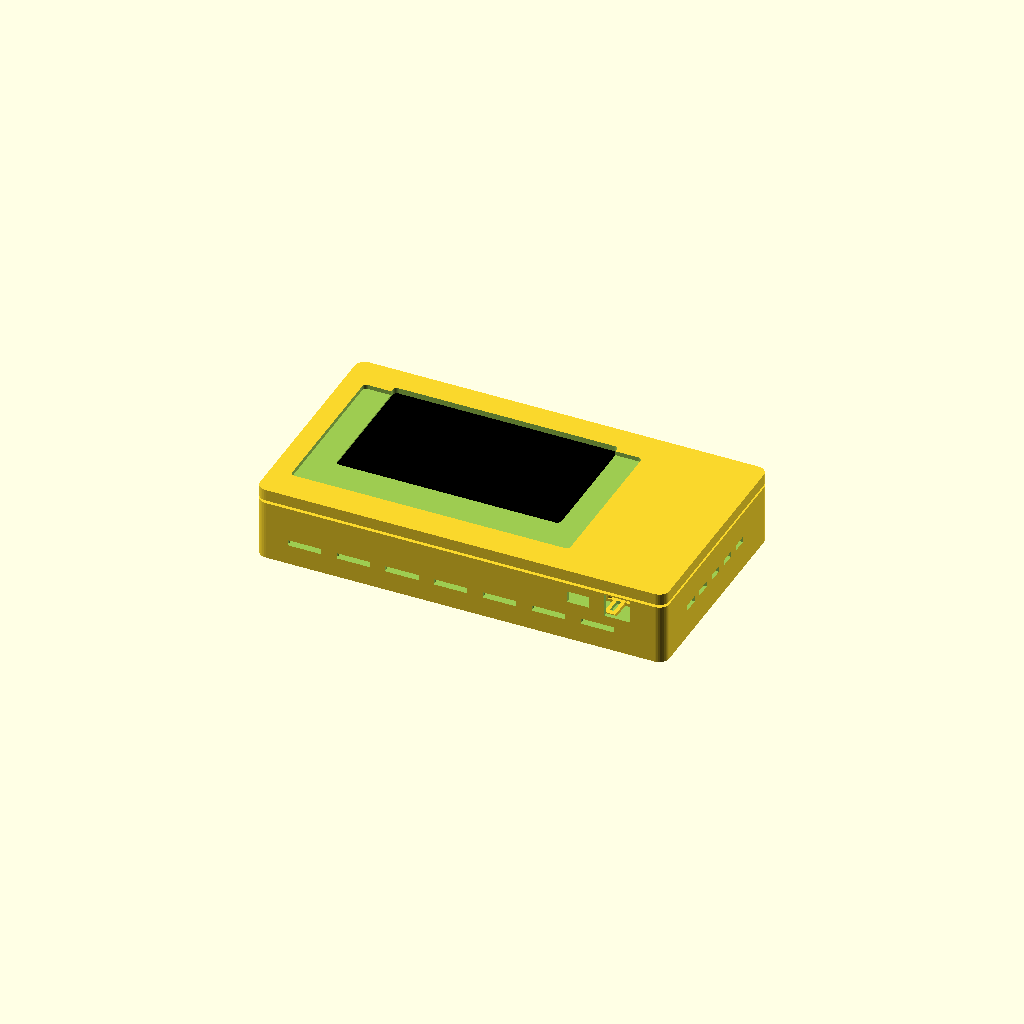
Cell 1 — every parameter at its default value.
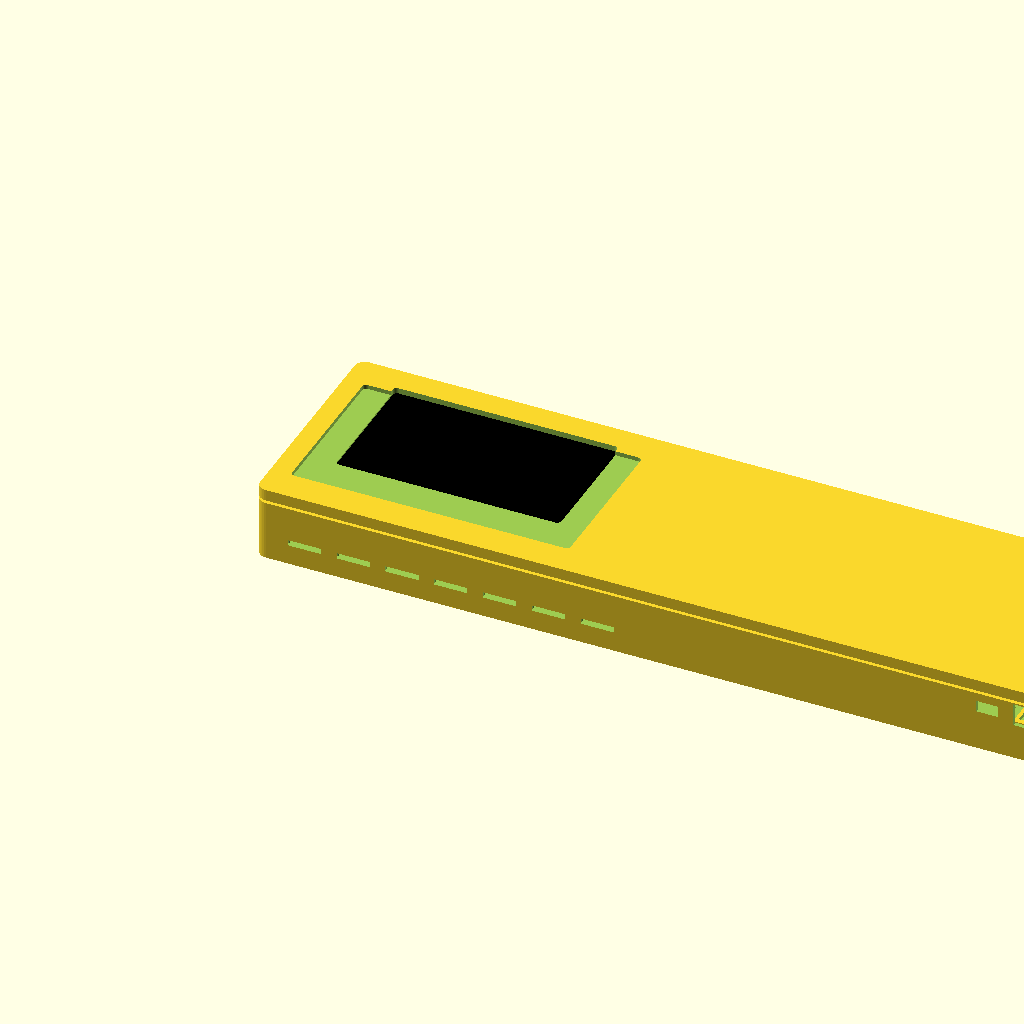
Cell 2: case_w = 570 (everything else at default).
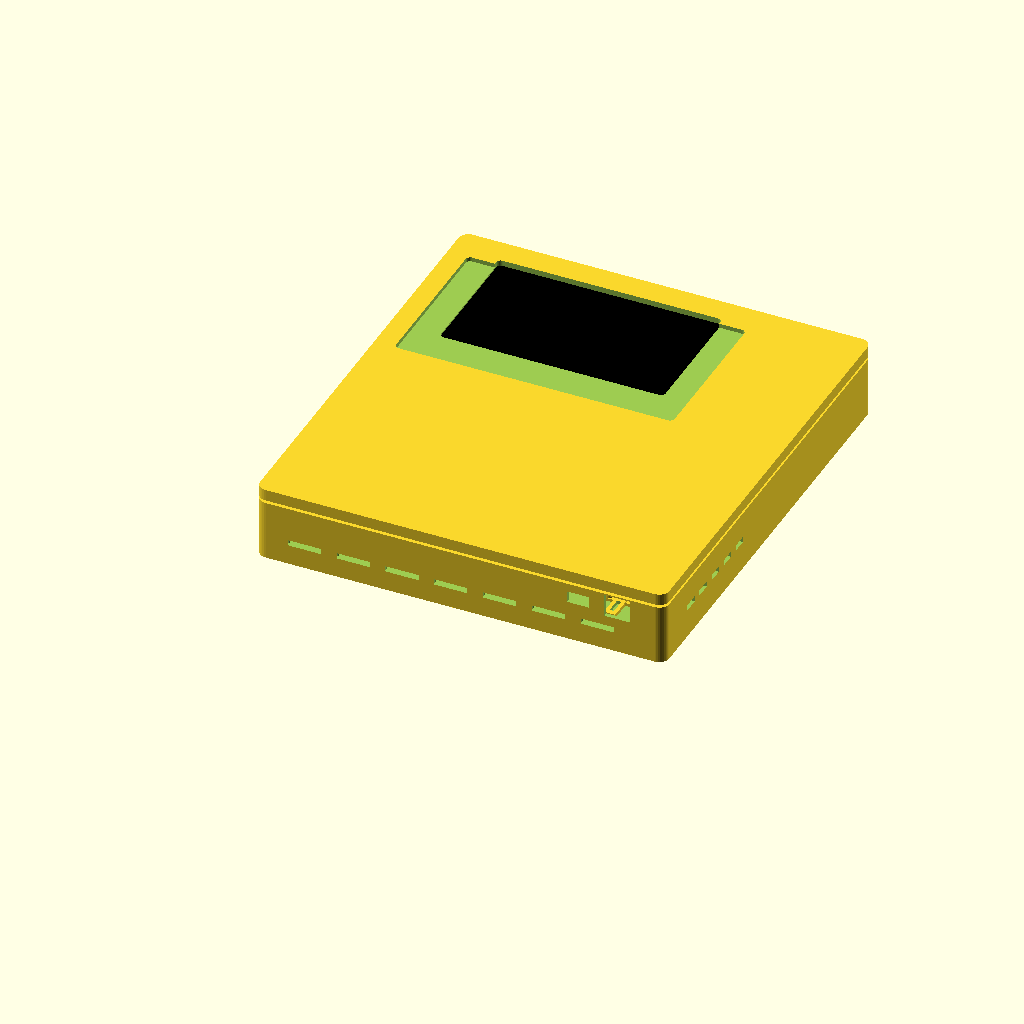
Cell 3: case_h = 310 (everything else at default).
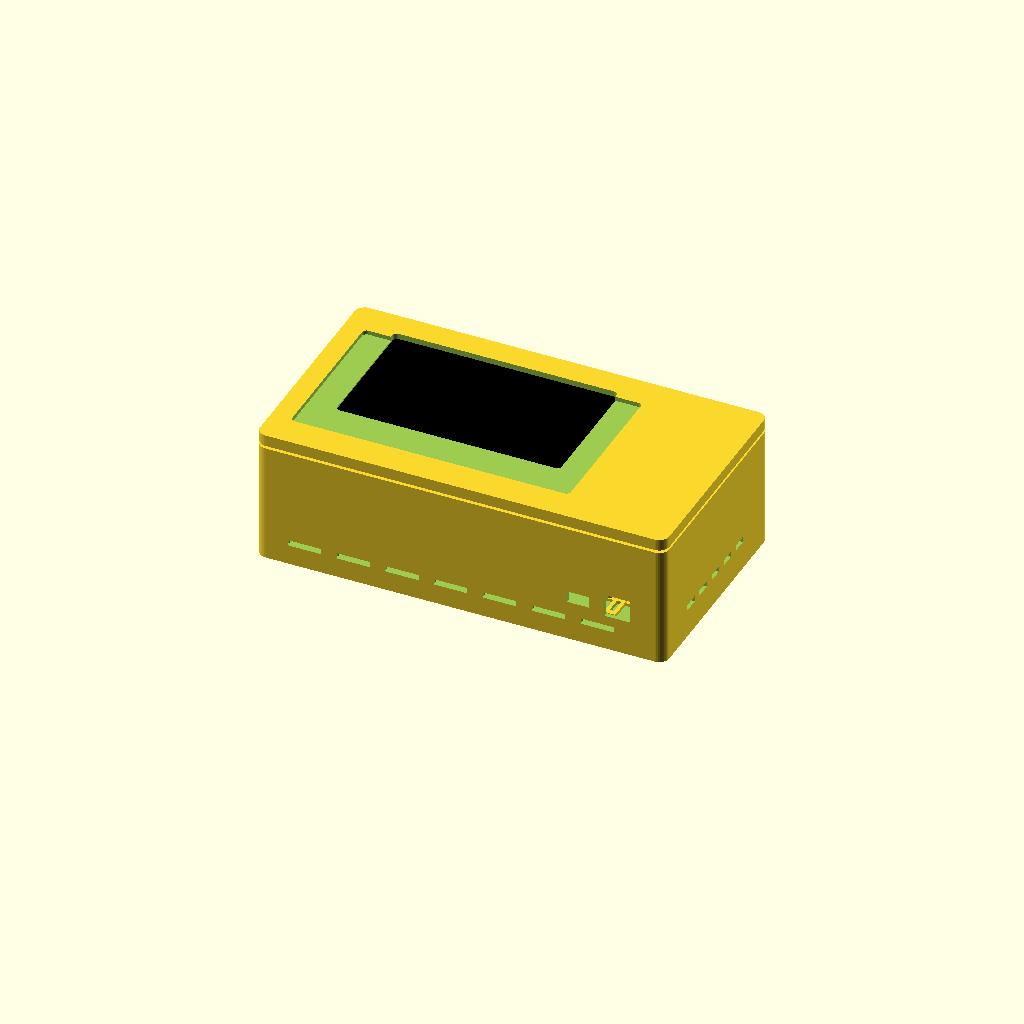
Cell 4: rear_depth = 84 (everything else at default).
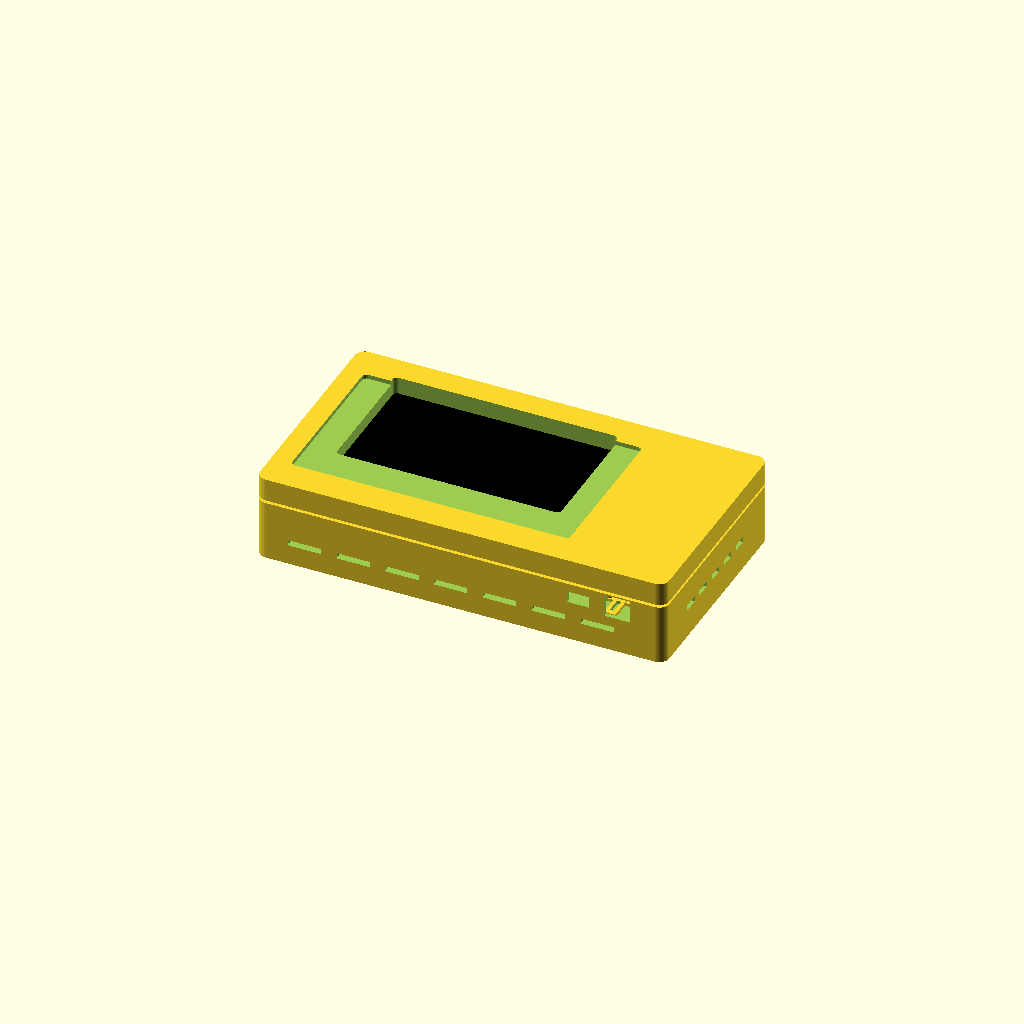
Cell 5: the same model with front_depth = 16.
All cells are drawn from one camera (rotation 55°, 0°, 25°, orthographic, colour scheme Cornfield), so only the parameter changes between them.
OpenSCAD source file RFID_Pi/rfid_terminal_enclosure.scad:
/*
  ManageIO RFID terminal enclosure

  Target stack:
  - Raspberry Pi 4 Model B
  - Official Raspberry Pi 7-inch touchscreen
  - RC522/MFRC522 RFID reader behind the front-right tap area

  Usage:
  - Set part = "front", "rear", "fit_check", or "preview".
  - Export the selected part as STL from OpenSCAD.
  - Print fit_check first and adjust the parameters below before printing full parts.
*/

part = "preview"; // "front", "rear", "fit_check", "preview"

$fn = 36;

// Overall enclosure dimensions.
case_w = 285;
case_h = 155;
rear_depth = 42;
front_depth = 8;
wall = 3;
corner_r = 7;
fit_check_height = 4;

// Official 7-inch touchscreen opening and retaining lip.
display_visible_w = 155;
display_visible_h = 87;
display_bezel_clearance = 1.2;
display_outer_w = 194;
display_outer_h = 110;
display_frame_x = 14;
display_opening_y = 18;
display_lip = 5;

// Raspberry Pi 4 dimensions and mounting hole spacing.
pi_w = 85;
pi_h = 56;
pi_hole_dx = 58;
pi_hole_dy = 49;
pi_mount_x = 22;
pi_mount_y = 56;
standoff_d = 7;
standoff_h = 8;
screw_d = 2.8;

// RC522 reader. Adjust for the exact module used.
// AZ-Delivery RC522 kit board: 40 x 60 mm, 13.56 MHz, SPI, 3.3 V.
rc522_w = 40;
rc522_h = 60;
rc522_hole_dx = 34;
rc522_hole_dy = 54;
rc522_mount_x = 224;
rc522_mount_y = 48;
tap_area_d = 60;
rc522_standoff_h = rear_depth - 10;

// Thermal management for Raspberry Pi 4.
fan_grille_x = 64;
fan_grille_y = 86;
fan_grille_d = 34;
fan_mount_spacing = 24;
heat_slot_w = 24;
heat_slot_h = 4;

// Cable openings.
usb_c_cutout_w = 15;
usb_c_cutout_h = 8;
rj45_cutout_w = 18;
rj45_cutout_h = 16;
cable_exit_y = 28;

module rounded_box(size, r) {
    hull() {
        for (x = [r, size[0] - r])
            for (y = [r, size[1] - r])
                translate([x, y, 0])
                    cylinder(h = size[2], r = r);
    }
}

module screw_hole(h) {
    cylinder(h = h + 0.4, d = screw_d, center = false);
}

module standoff(x, y, h = standoff_h) {
    translate([x, y, wall])
        difference() {
            cylinder(h = h, d = standoff_d);
            translate([0, 0, -0.2])
                screw_hole(h + 0.4);
        }
}

module mount_pattern(origin_x, origin_y, dx, dy, h = standoff_h) {
    for (x = [0, dx])
        for (y = [0, dy])
            standoff(origin_x + x, origin_y + y, h);
}

module cable_tie_anchor(x, y, rot = 0) {
    translate([x, y, wall])
        rotate([0, 0, rot])
            difference() {
                cube([18, 8, 5], center = true);
                translate([0, 0, -0.2])
                    cube([11, 3, 6], center = true);
            }
}

module vent_slots(x, y, count, vertical = true) {
    for (i = [0 : count - 1]) {
        translate([x + (vertical ? 0 : i * 9), y + (vertical ? i * 9 : 0), -0.2])
            rounded_box([vertical ? 4 : 24, vertical ? 24 : 4, wall + 0.4], 2);
    }
}

module edge_vent_slots(y, z, count) {
    for (i = [0 : count - 1]) {
        translate([22 + i * 34, y, z])
            rounded_box([heat_slot_w, wall + 0.4, heat_slot_h], 2);
    }
}

module side_vent_slots(x, z, count) {
    for (i = [0 : count - 1]) {
        translate([x, 34 + i * 18, z])
            cube([wall + 0.4, 11, heat_slot_h]);
    }
}

module fan_grille() {
    translate([fan_grille_x, fan_grille_y, -0.2]) {
        cylinder(h = wall + 0.4, d = fan_grille_d);

        for (x = [-fan_mount_spacing / 2, fan_mount_spacing / 2])
            for (y = [-fan_mount_spacing / 2, fan_mount_spacing / 2])
                translate([x, y, 0])
                    cylinder(h = wall + 0.4, d = screw_d);
    }
}

module wall_keyhole(x, y) {
    translate([x, y, -0.2])
        union() {
            cylinder(h = wall + 0.4, d = 8);
            translate([-2.4, -18, 0])
                cube([4.8, 18, wall + 0.4]);
        }
}

module front_bezel() {
    opening_w = display_visible_w + display_bezel_clearance;
    opening_h = display_visible_h + display_bezel_clearance;
    display_x = display_frame_x + (display_outer_w - opening_w) / 2;
    display_y = case_h - display_opening_y - opening_h;

    difference() {
        rounded_box([case_w, case_h, front_depth], corner_r);

        // Screen visible opening.
        translate([display_x, display_y, -0.2])
            rounded_box([opening_w, opening_h, front_depth + 0.4], 3);

        // Shallow rear pocket for the touchscreen frame.
        translate([display_frame_x, case_h - display_opening_y - display_outer_h - display_lip, front_depth - 3])
            rounded_box([display_outer_w, display_outer_h, 4], 3);

        // Front-right badge zone. Keep this plastic-only: no metal behind it.
        translate([rc522_mount_x + rc522_w / 2, rc522_mount_y + rc522_h / 2, -0.2])
            cylinder(h = 1.2, d = tap_area_d);
        translate([rc522_mount_x + rc522_w / 2 - 12, rc522_mount_y + rc522_h / 2 - 5, -0.2])
            linear_extrude(height = 1.2)
                text("TAP", size = 10, font = "Liberation Sans:style=Bold");
    }
}

module rear_shell(shell_h = rear_depth) {
    difference() {
        rounded_box([case_w, case_h, shell_h], corner_r);

        translate([wall, wall, wall])
            rounded_box([case_w - 2 * wall, case_h - 2 * wall, shell_h], max(1, corner_r - wall));

        // Bottom cable exits: USB-C power and Ethernet.
        translate([case_w - 68, -0.2, cable_exit_y])
            cube([usb_c_cutout_w, wall + 0.4, usb_c_cutout_h]);
        translate([case_w - 42, -0.2, cable_exit_y - 3])
            cube([rj45_cutout_w, wall + 0.4, rj45_cutout_h]);

        // Rear service ventilation and optional 30 mm fan grille near the Pi.
        vent_slots(8, 55, 5, true);
        vent_slots(case_w - 12, 55, 5, true);
        fan_grille();

        // Bottom intake, top exhaust, and side vents create a passive chimney.
        edge_vent_slots(-0.2, 14, 7);
        edge_vent_slots(case_h - wall - 0.2, rear_depth - 13, 7);
        side_vent_slots(-0.2, 20, 5);
        side_vent_slots(case_w - wall - 0.2, 20, 5);

        // Wall mounting keyholes.
        wall_keyhole(38, case_h - 28);
        wall_keyhole(case_w - 38, case_h - 28);
        wall_keyhole(case_w / 2, 28);
    }

    // Mounting bosses. The RC522 is raised close to the front face for scan range.
    mount_pattern(pi_mount_x, pi_mount_y, pi_hole_dx, pi_hole_dy, standoff_h);
    mount_pattern(rc522_mount_x, rc522_mount_y, rc522_hole_dx, rc522_hole_dy, rc522_standoff_h);

    // Internal cable management.
    cable_tie_anchor(128, 45, 0);
    cable_tie_anchor(128, 72, 0);
    cable_tie_anchor(case_w - 52, 38, 90);

    // Raised keep-out guide around the RFID tap zone.
    translate([rc522_mount_x - 4, rc522_mount_y - 4, wall])
        difference() {
            cube([rc522_w + 8, rc522_h + 8, 2]);
            translate([4, 4, -0.2])
                cube([rc522_w, rc522_h, 2.4]);
        }
}

module fit_check() {
    intersection() {
        rear_shell(fit_check_height);
        cube([case_w, case_h, fit_check_height]);
    }
}

module preview_boards() {
    color("green")
        translate([pi_mount_x - 13.5, pi_mount_y - 3.5, wall + standoff_h + 1])
            cube([pi_w, pi_h, 1.6]);

    color("blue")
        translate([rc522_mount_x, rc522_mount_y, wall + rc522_standoff_h + 1])
            cube([rc522_w, rc522_h, 1.6]);

    color("black")
        translate([display_frame_x, case_h - display_opening_y - display_outer_h, rear_depth + 3])
            cube([display_outer_w, display_outer_h, 3]);
}

if (part == "front") {
    front_bezel();
} else if (part == "rear") {
    rear_shell();
} else if (part == "fit_check") {
    fit_check();
} else {
    rear_shell();
    translate([0, 0, rear_depth + 2])
        front_bezel();
    preview_boards();
}
Customizer parameters (derived from the source; name, type, default, range or options):
part: string, default "preview"
case_w: number, default 285
case_h: number, default 155
rear_depth: number, default 42
front_depth: number, default 8
wall: number, default 3
corner_r: number, default 7
fit_check_height: number, default 4
display_visible_w: number, default 155
display_visible_h: number, default 87
display_bezel_clearance: number, default 1.2
display_outer_w: number, default 194
display_outer_h: number, default 110
display_frame_x: number, default 14
display_opening_y: number, default 18
display_lip: number, default 5
pi_w: number, default 85
pi_h: number, default 56
pi_hole_dx: number, default 58
pi_hole_dy: number, default 49
pi_mount_x: number, default 22
pi_mount_y: number, default 56
standoff_d: number, default 7
standoff_h: number, default 8
screw_d: number, default 2.8
rc522_w: number, default 40
rc522_h: number, default 60
rc522_hole_dx: number, default 34
rc522_hole_dy: number, default 54
rc522_mount_x: number, default 224
rc522_mount_y: number, default 48
tap_area_d: number, default 60
fan_grille_x: number, default 64
fan_grille_y: number, default 86
fan_grille_d: number, default 34
fan_mount_spacing: number, default 24
heat_slot_w: number, default 24
heat_slot_h: number, default 4
usb_c_cutout_w: number, default 15
usb_c_cutout_h: number, default 8
rj45_cutout_w: number, default 18
rj45_cutout_h: number, default 16
cable_exit_y: number, default 28
